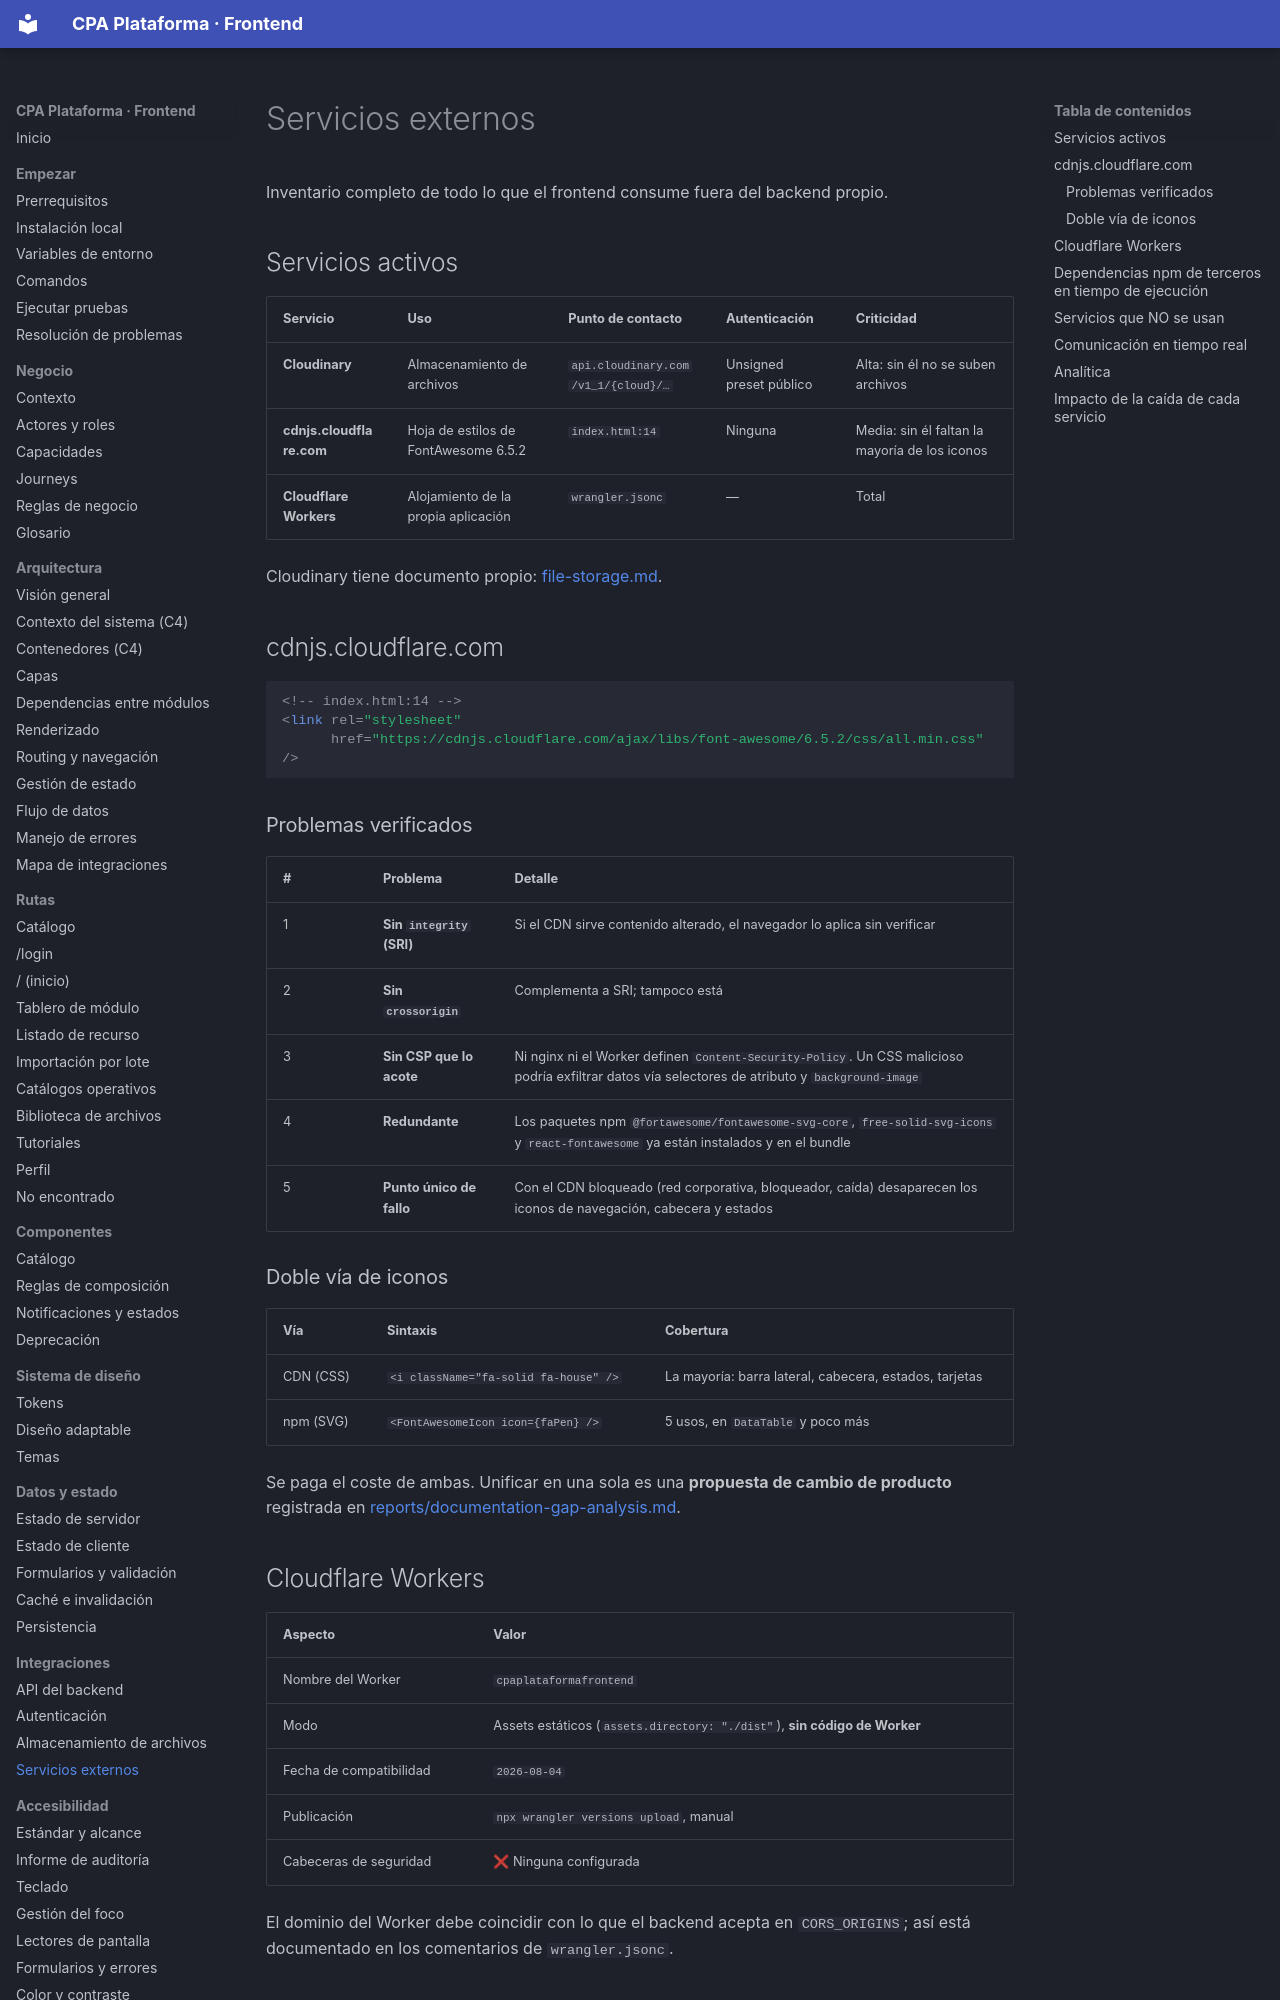

repository: PabloArauzCaballero/cpa_plataforma_frontend · page: integrations/external-services/index.html · generator: mkdocs

# Servicios externos

Inventario completo de todo lo que el frontend consume fuera del backend propio.

## Servicios activos

| Servicio | Uso | Punto de contacto | Autenticación | Criticidad |
| --- | --- | --- | --- | --- |
| **Cloudinary** | Almacenamiento de archivos | `api.cloudinary.com/v1_1/{cloud}/…` | Unsigned preset público | Alta: sin él no se suben archivos |
| **cdnjs.cloudflare.com** | Hoja de estilos de FontAwesome 6.5.2 | `index.html:14` | Ninguna | Media: sin él faltan la mayoría de los iconos |
| **Cloudflare Workers** | Alojamiento de la propia aplicación | `wrangler.jsonc` | — | Total |

Cloudinary tiene documento propio: [file-storage.md](file-storage.md).

## cdnjs.cloudflare.com

```html
<!-- index.html:14 -->
<link rel="stylesheet"
      href="https://cdnjs.cloudflare.com/ajax/libs/font-awesome/6.5.2/css/all.min.css" />
```

### Problemas verificados

| # | Problema | Detalle |
| --- | --- | --- |
| 1 | **Sin `integrity` (SRI)** | Si el CDN sirve contenido alterado, el navegador lo aplica sin verificar |
| 2 | **Sin `crossorigin`** | Complementa a SRI; tampoco está |
| 3 | **Sin CSP que lo acote** | Ni nginx ni el Worker definen `Content-Security-Policy`. Un CSS malicioso podría exfiltrar datos vía selectores de atributo y `background-image` |
| 4 | **Redundante** | Los paquetes npm `@fortawesome/fontawesome-svg-core`, `free-solid-svg-icons` y `react-fontawesome` ya están instalados y en el bundle |
| 5 | **Punto único de fallo** | Con el CDN bloqueado (red corporativa, bloqueador, caída) desaparecen los iconos de navegación, cabecera y estados |

### Doble vía de iconos

| Vía | Sintaxis | Cobertura |
| --- | --- | --- |
| CDN (CSS) | `<i className="fa-solid fa-house" />` | La mayoría: barra lateral, cabecera, estados, tarjetas |
| npm (SVG) | `<FontAwesomeIcon icon={faPen} />` | 5 usos, en `DataTable` y poco más |

Se paga el coste de ambas. Unificar en una sola es una **propuesta de cambio de producto** registrada en [reports/documentation-gap-analysis.md](../reports/documentation-gap-analysis.md).

## Cloudflare Workers

| Aspecto | Valor |
| --- | --- |
| Nombre del Worker | `cpaplataformafrontend` |
| Modo | Assets estáticos (`assets.directory: "./dist"`), **sin código de Worker** |
| Fecha de compatibilidad | `2026-08-04` |
| Publicación | `npx wrangler versions upload`, manual |
| Cabeceras de seguridad | ❌ Ninguna configurada |

El dominio del Worker debe coincidir con lo que el backend acepta en `CORS_ORIGINS`; así está documentado en los comentarios de `wrangler.jsonc`.
